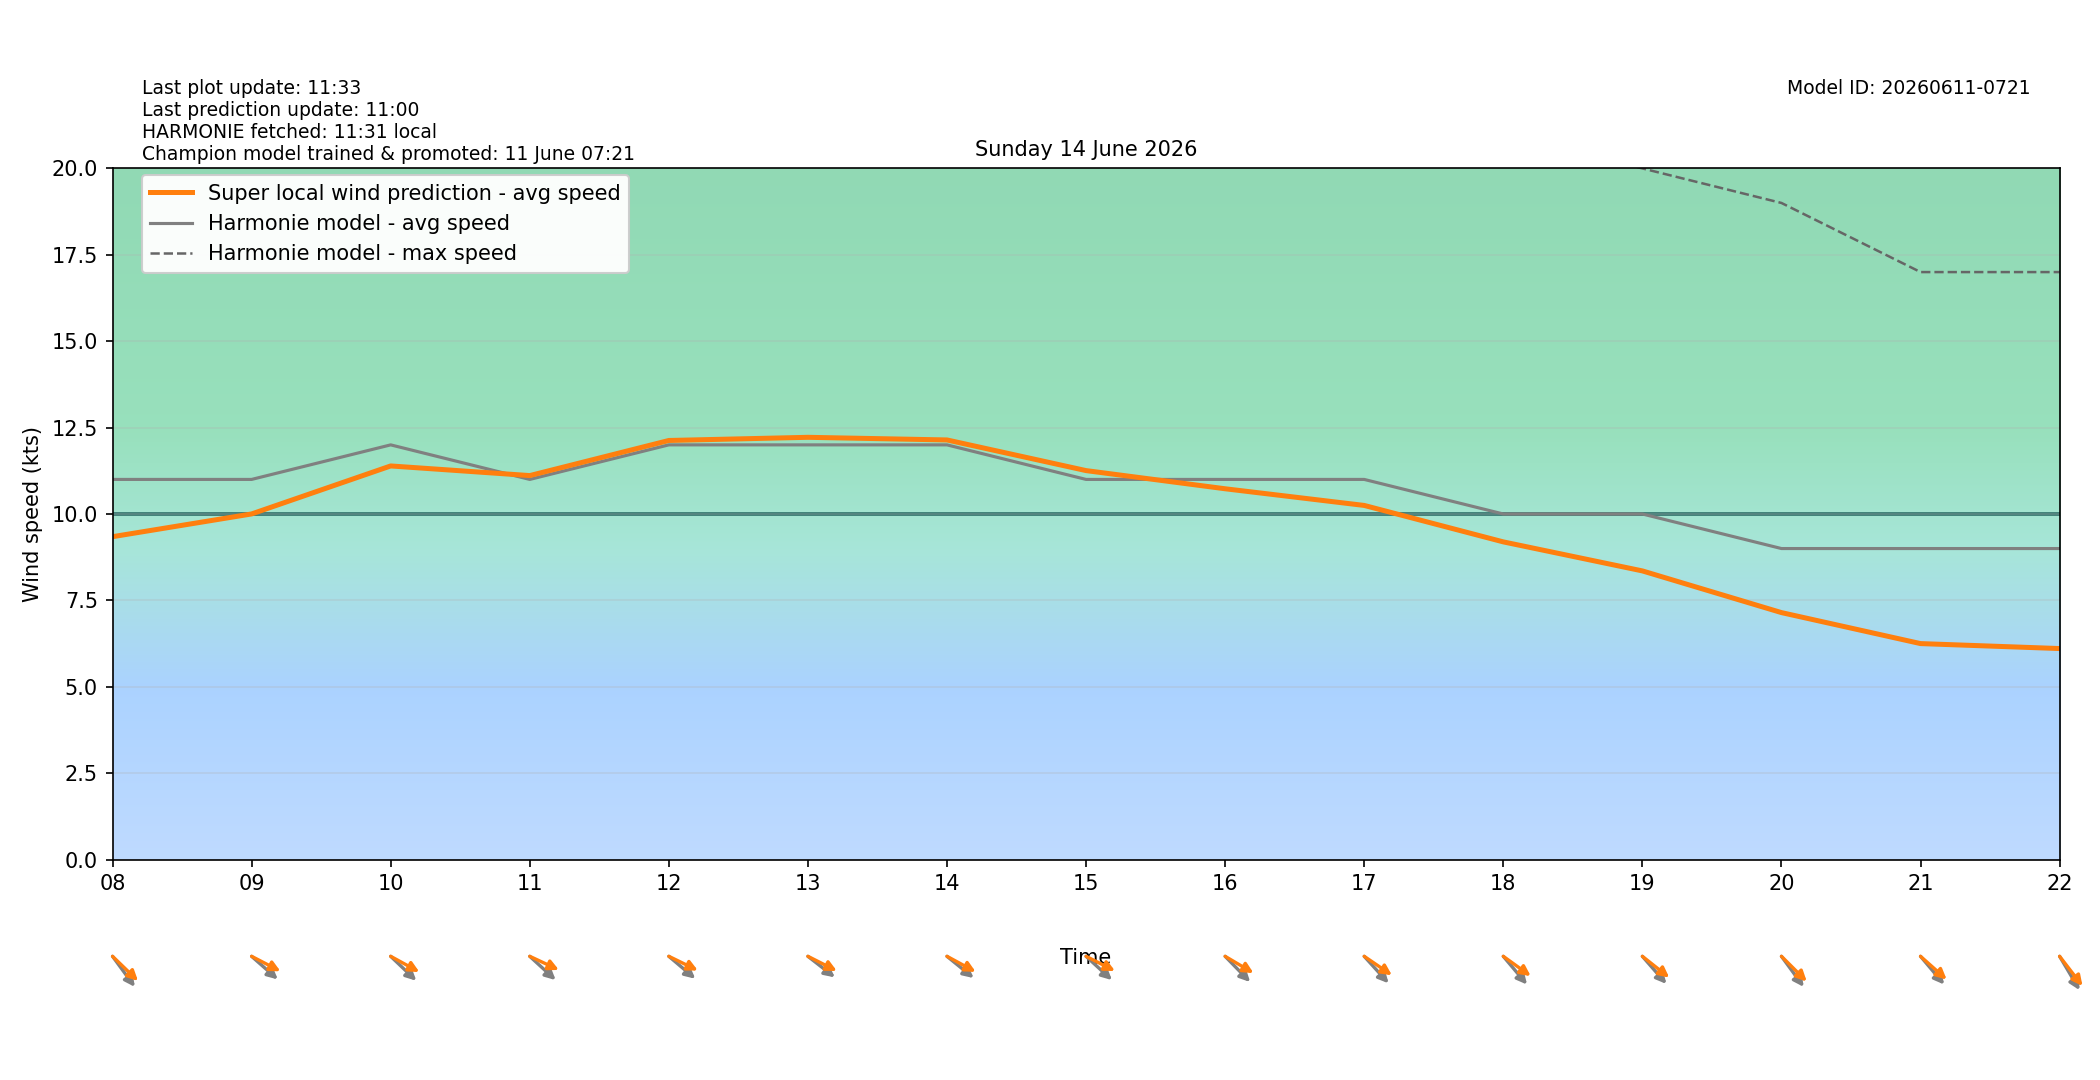

The file beside this chart, header and first rows:
target_time_utc, target_time_local, hour_utc, hour_local, forecast_wind_speed, forecast_wind_min, forecast_wind_max, lstm_pred_wind_speed, delta_speed_lstm_minus_forecast, forecast_wind_dir_deg, lstm_pred_wind_dir_deg, delta_dir_lstm_minus_forecast
2026-06-13T22:00:00Z, 2026-06-14T00:00:00+0200, 22, 00, 8.0, 8.0, 13.0, 4.943, -3.057, 276.0, 276.4, 0.4322
2026-06-13T23:00:00Z, 2026-06-14T01:00:00+0200, 23, 01, 11.0, 11.0, 19.0, 7.643, -3.357, 298.0, 293.8, -4.168
2026-06-14T00:00:00Z, 2026-06-14T02:00:00+0200, 00, 02, 13.0, 13.0, 23.0, 9.727, -3.273, 301.0, 296.3, -4.748
2026-06-14T01:00:00Z, 2026-06-14T03:00:00+0200, 01, 03, 13.0, 13.0, 24.0, 9.973, -3.027, 317.0, 313.7, -3.342
2026-06-14T02:00:00Z, 2026-06-14T04:00:00+0200, 02, 04, 12.0, 12.0, 24.0, 9.538, -2.462, 315.0, 308.7, -6.335
2026-06-14T03:00:00Z, 2026-06-14T05:00:00+0200, 03, 05, 12.0, 12.0, 23.0, 9.397, -2.603, 317.0, 308.5, -8.529
2026-06-14T04:00:00Z, 2026-06-14T06:00:00+0200, 04, 06, 11.0, 11.0, 21.0, 8.522, -2.478, 307.0, 297.9, -9.126
2026-06-14T05:00:00Z, 2026-06-14T07:00:00+0200, 05, 07, 12.0, 12.0, 21.0, 9.442, -2.558, 310.0, 301.2, -8.846
2026-06-14T06:00:00Z, 2026-06-14T08:00:00+0200, 06, 08, 11.0, 11.0, 21.0, 9.343, -1.657, 313.0, 303.4, -9.635
2026-06-14T07:00:00Z, 2026-06-14T09:00:00+0200, 07, 09, 11.0, 11.0, 21.0, 10, -0.9988, 301.0, 289.4, -11.55
2026-06-14T08:00:00Z, 2026-06-14T10:00:00+0200, 08, 10, 12.0, 12.0, 22.0, 11.39, -0.6098, 303.0, 290.4, -12.56
2026-06-14T09:00:00Z, 2026-06-14T11:00:00+0200, 09, 11, 11.0, 11.0, 22.0, 11.11, 0.1112, 302.0, 287.6, -14.37
2026-06-14T10:00:00Z, 2026-06-14T12:00:00+0200, 10, 12, 12.0, 12.0, 22.0, 12.13, 0.1272, 300.0, 288.4, -11.61
2026-06-14T11:00:00Z, 2026-06-14T13:00:00+0200, 11, 13, 12.0, 12.0, 22.0, 12.22, 0.2187, 298.0, 289, -8.996
2026-06-14T12:00:00Z, 2026-06-14T14:00:00+0200, 12, 14, 12.0, 12.0, 22.0, 12.14, 0.1424, 299.0, 290.3, -8.735
2026-06-14T13:00:00Z, 2026-06-14T15:00:00+0200, 13, 15, 11.0, 11.0, 22.0, 11.26, 0.2554, 302.0, 289, -13
2026-06-14T14:00:00Z, 2026-06-14T16:00:00+0200, 14, 16, 11.0, 11.0, 21.0, 10.73, -0.2703, 305.0, 291.9, -13.08
2026-06-14T15:00:00Z, 2026-06-14T17:00:00+0200, 15, 17, 11.0, 11.0, 21.0, 10.25, -0.7526, 307.0, 294.9, -12.05
2026-06-14T16:00:00Z, 2026-06-14T18:00:00+0200, 16, 18, 10.0, 10.0, 21.0, 9.193, -0.8073, 309.0, 296.1, -12.85
2026-06-14T17:00:00Z, 2026-06-14T19:00:00+0200, 17, 19, 10.0, 10.0, 20.0, 8.353, -1.647, 308.0, 298.4, -9.645
2026-06-14T18:00:00Z, 2026-06-14T20:00:00+0200, 18, 20, 9.0, 9.0, 19.0, 7.146, -1.854, 313.0, 304.1, -8.863
2026-06-14T19:00:00Z, 2026-06-14T21:00:00+0200, 19, 21, 9.0, 9.0, 17.0, 6.25, -2.75, 309.0, 301.2, -7.813
2026-06-14T20:00:00Z, 2026-06-14T22:00:00+0200, 20, 22, 9.0, 9.0, 17.0, 6.106, -2.894, 319.0, 311.5, -7.519
2026-06-14T21:00:00Z, 2026-06-14T23:00:00+0200, 21, 23, 9.0, 9.0, 16.0, 5.63, -3.37, 313.0, 305.2, -7.766
